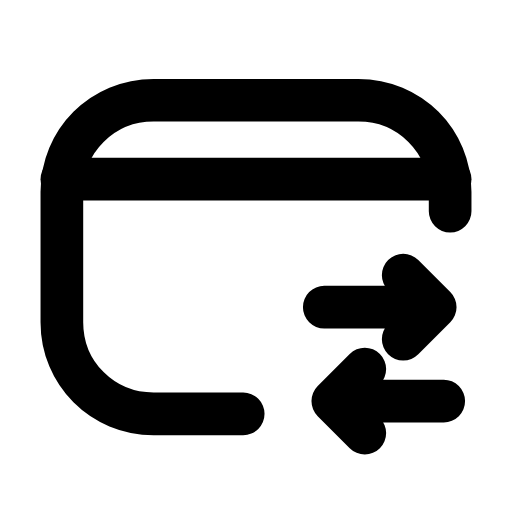
t = 0.00 s
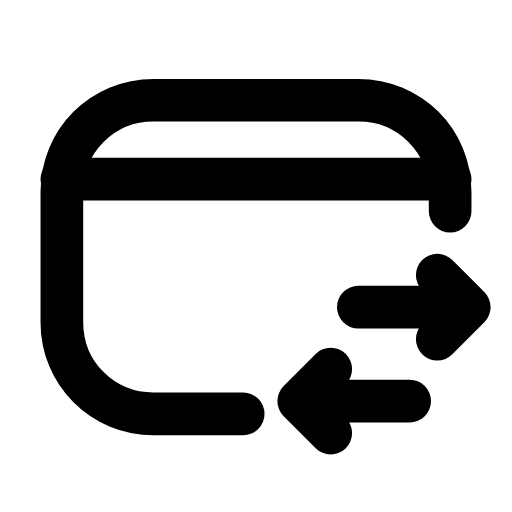
t = 0.25 s
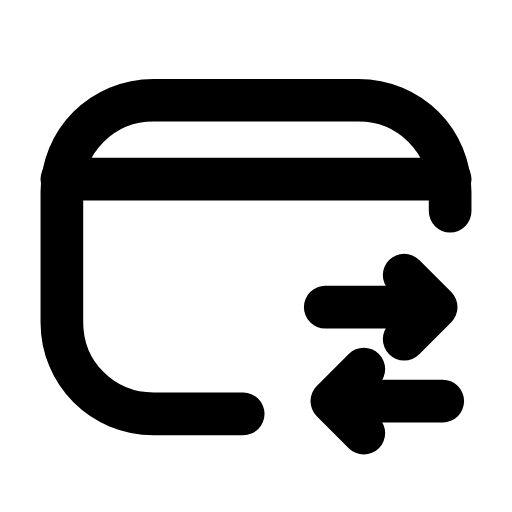
t = 0.51 s
t = 0.73 s: frame unchanged from t = 0.00 s, image omitted
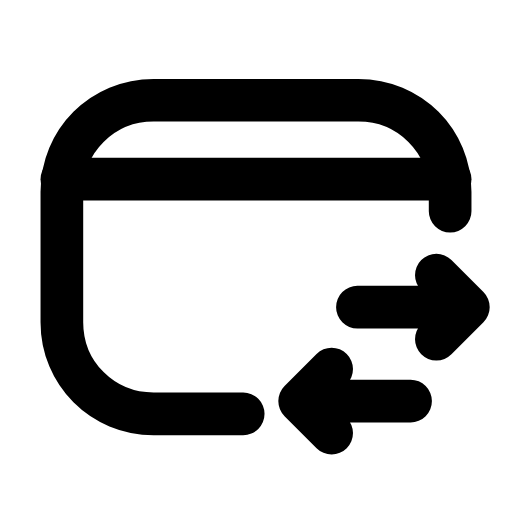
t = 1.01 s
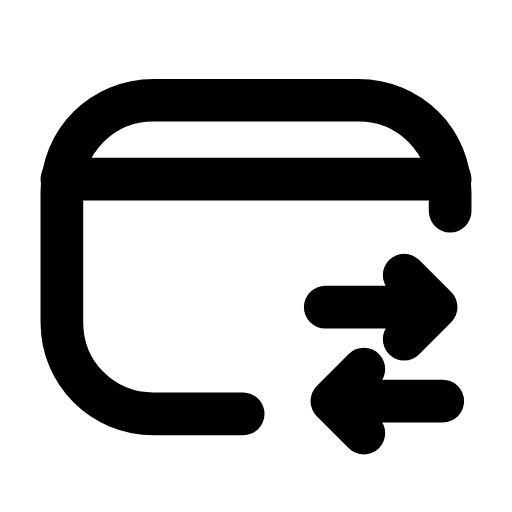
t = 1.24 s

The animated SVG that drew these frames (rendered in a browser with its animation timeline set to each time). Animation: 2 SMIL elements (animateTransform=2); one cycle of 1.50 s, repeats indefinitely.

<svg xmlns="http://www.w3.org/2000/svg" width="24" height="24" viewBox="0 0 24 24" fill="none"><path stroke="currentColor" stroke-width="2" stroke-linecap="round" stroke-linejoin="round" fill="none" d="M11.4 19.4L7.2 19.4C4.8 19.4 2.9 17.5 2.9 15.1L2.9 9C2.9 6.6 4.8 4.7 7.2 4.7L16.8 4.7C19.2 4.7 21.1 6.6 21.1 9L21.1 9.9"></path><line stroke="currentColor" stroke-width="2" stroke-linecap="round" stroke-linejoin="round" fill="none" x1="2.9" y1="8.4" x2="21.1" y2="8.4"></line><path stroke="currentColor" stroke-width="2" stroke-linecap="round" stroke-linejoin="round" fill="none" d="M15.2 14.4L20.4 14.4M18.9 12.9L20.4 14.4L18.9 15.9"><animateTransform attributeName="transform" type="translate" values="0 0;1.6 0;0 0;0 0;1.6 0;0 0;0 0" keyTimes="0;0.225;0.45;0.6;0.75;0.9;1" dur="1.5s" repeatCount="indefinite" calcMode="spline" keySplines="0.16 1 0.3 1;0.16 1 0.3 1;0.16 1 0.3 1;0.16 1 0.3 1;0.16 1 0.3 1;0.16 1 0.3 1"/></path><path stroke="currentColor" stroke-width="2" stroke-linecap="round" stroke-linejoin="round" fill="none" d="M20.8 18.8L15.6 18.8M17.1 20.3L15.6 18.8L17.1 17.3"><animateTransform attributeName="transform" type="translate" values="0 0;-1.6 0;0 0;0 0;-1.6 0;0 0;0 0" keyTimes="0;0.225;0.45;0.6;0.75;0.9;1" dur="1.5s" repeatCount="indefinite" calcMode="spline" keySplines="0.16 1 0.3 1;0.16 1 0.3 1;0.16 1 0.3 1;0.16 1 0.3 1;0.16 1 0.3 1;0.16 1 0.3 1"/></path></svg>
